Photos from the image-classification dataset "images" in the GitHub repository shrub2/multi-label-classification. Its 13 classes are: aerosol, bag, bottle, box, brick, bucket, can, cup-tub, gable-top, jar, sleeve, tray, tube.

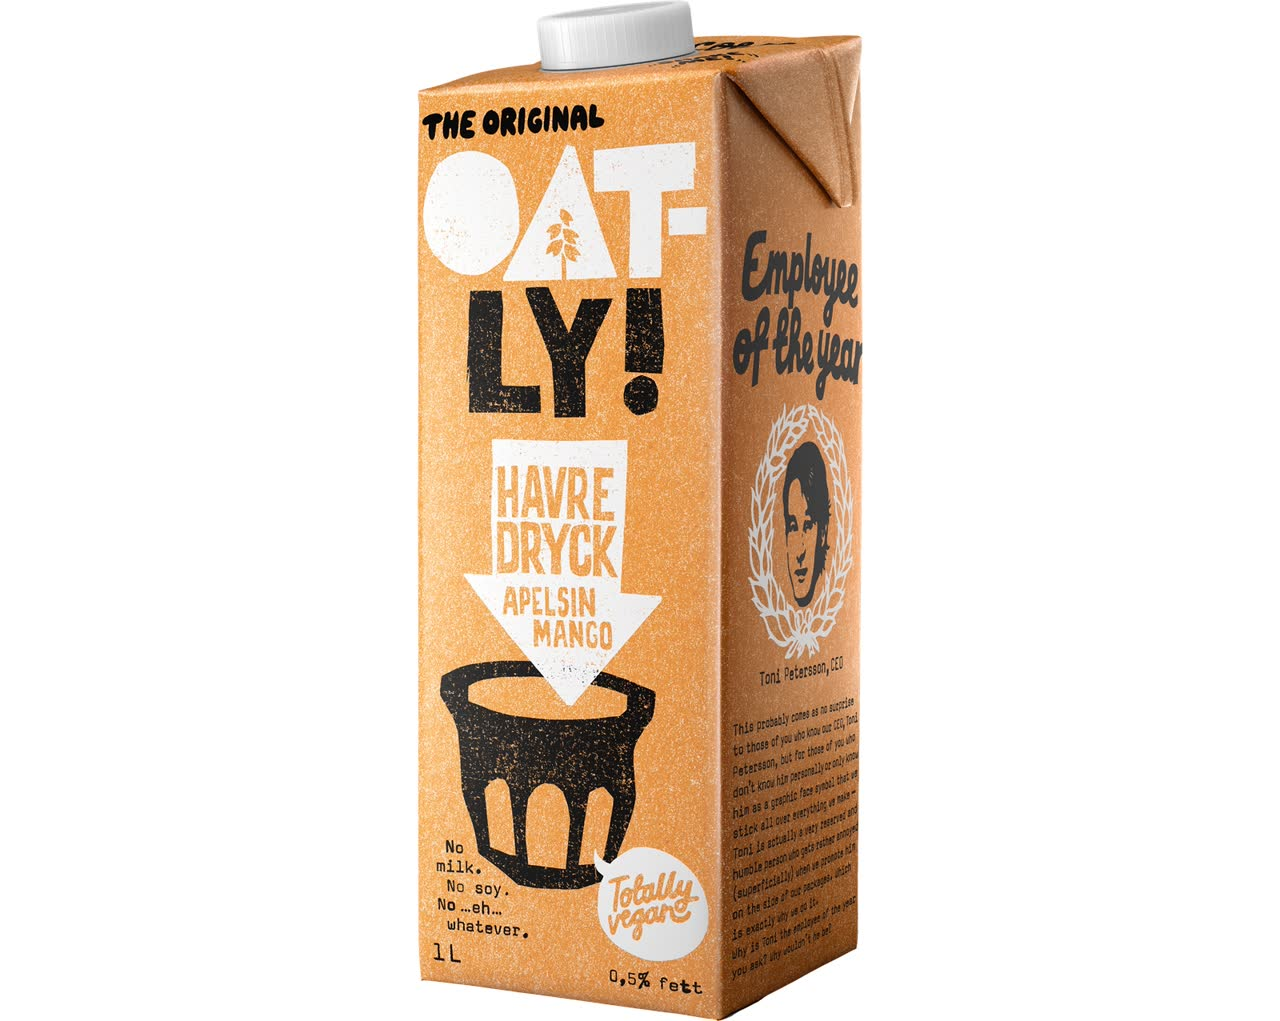
Label: gable-top

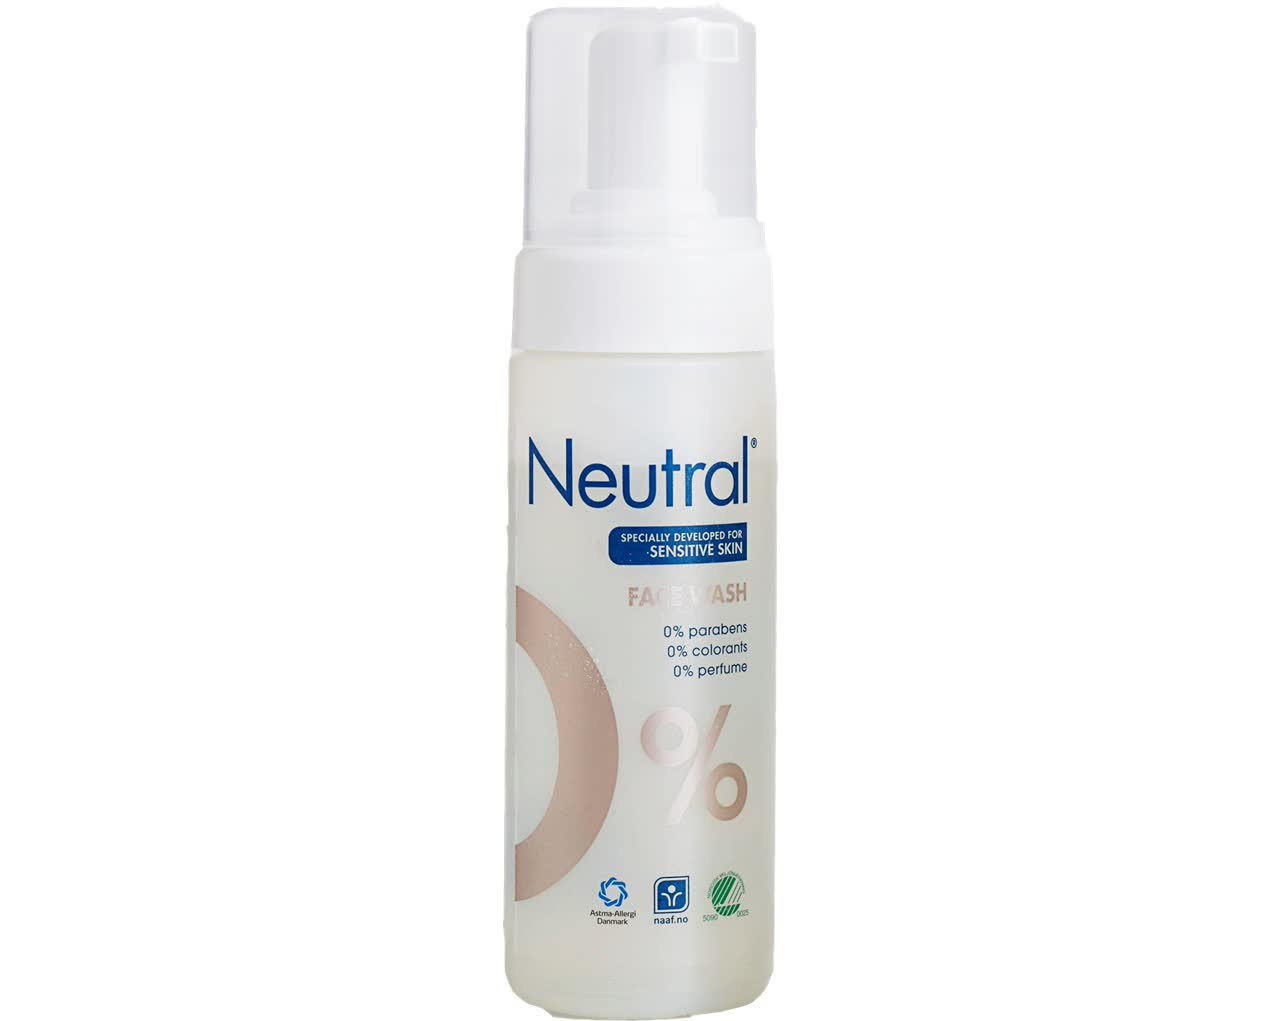
Label: aerosol

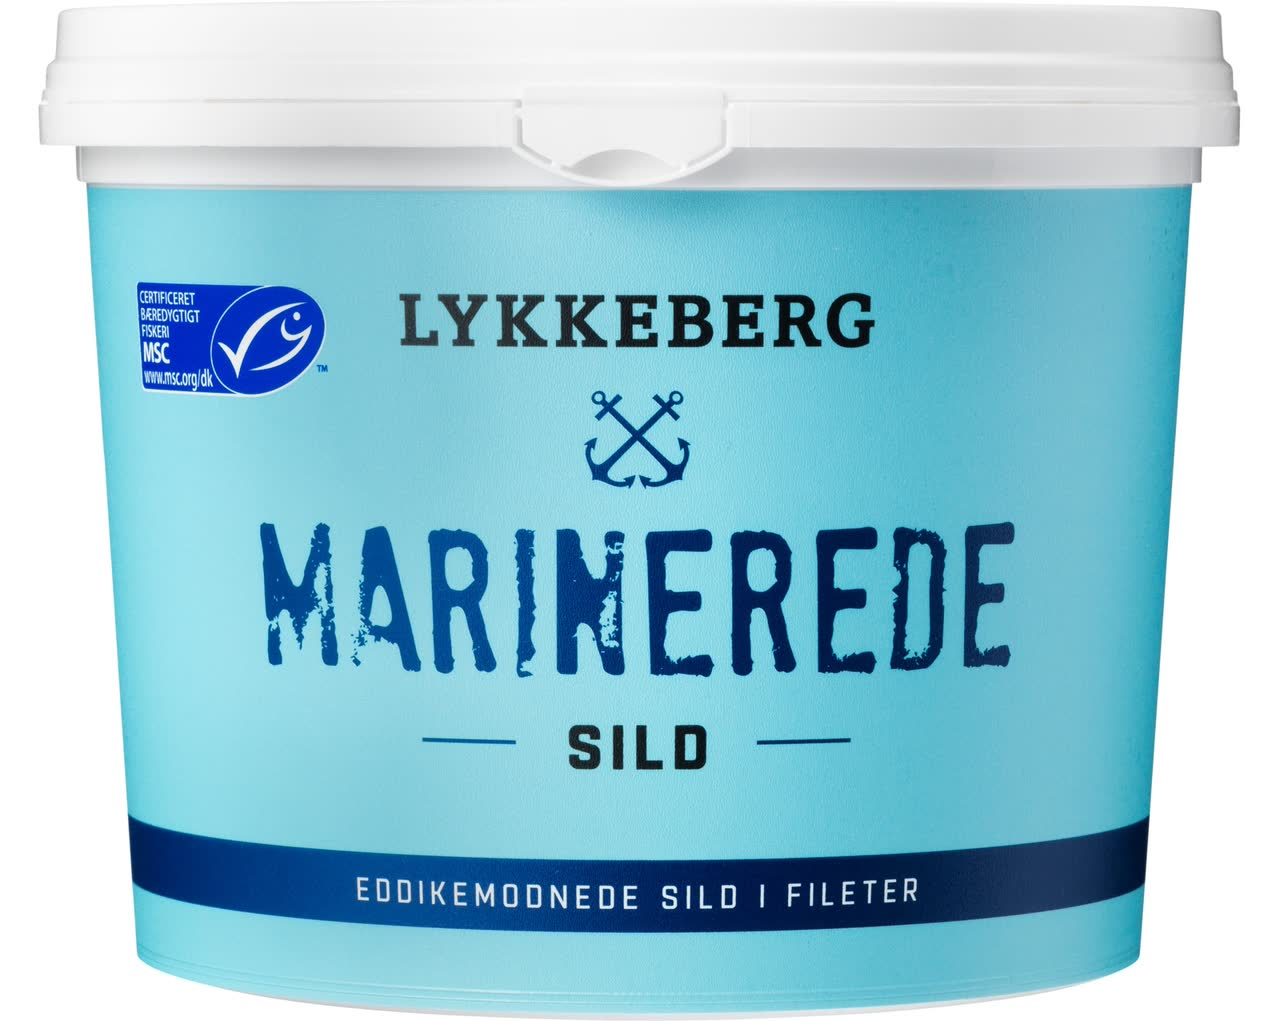
Label: bucket

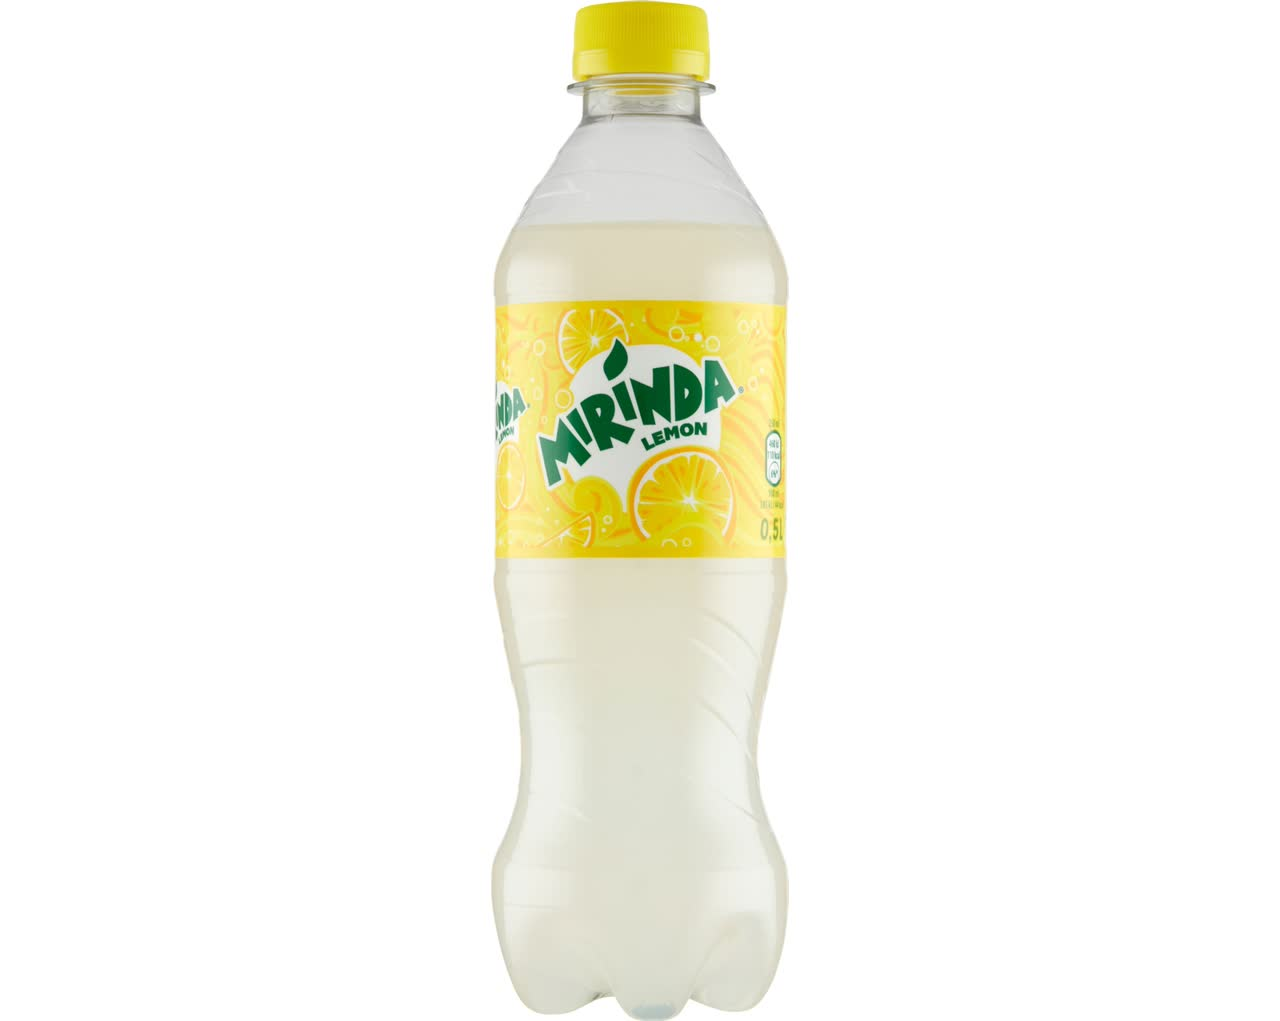
Label: bottle

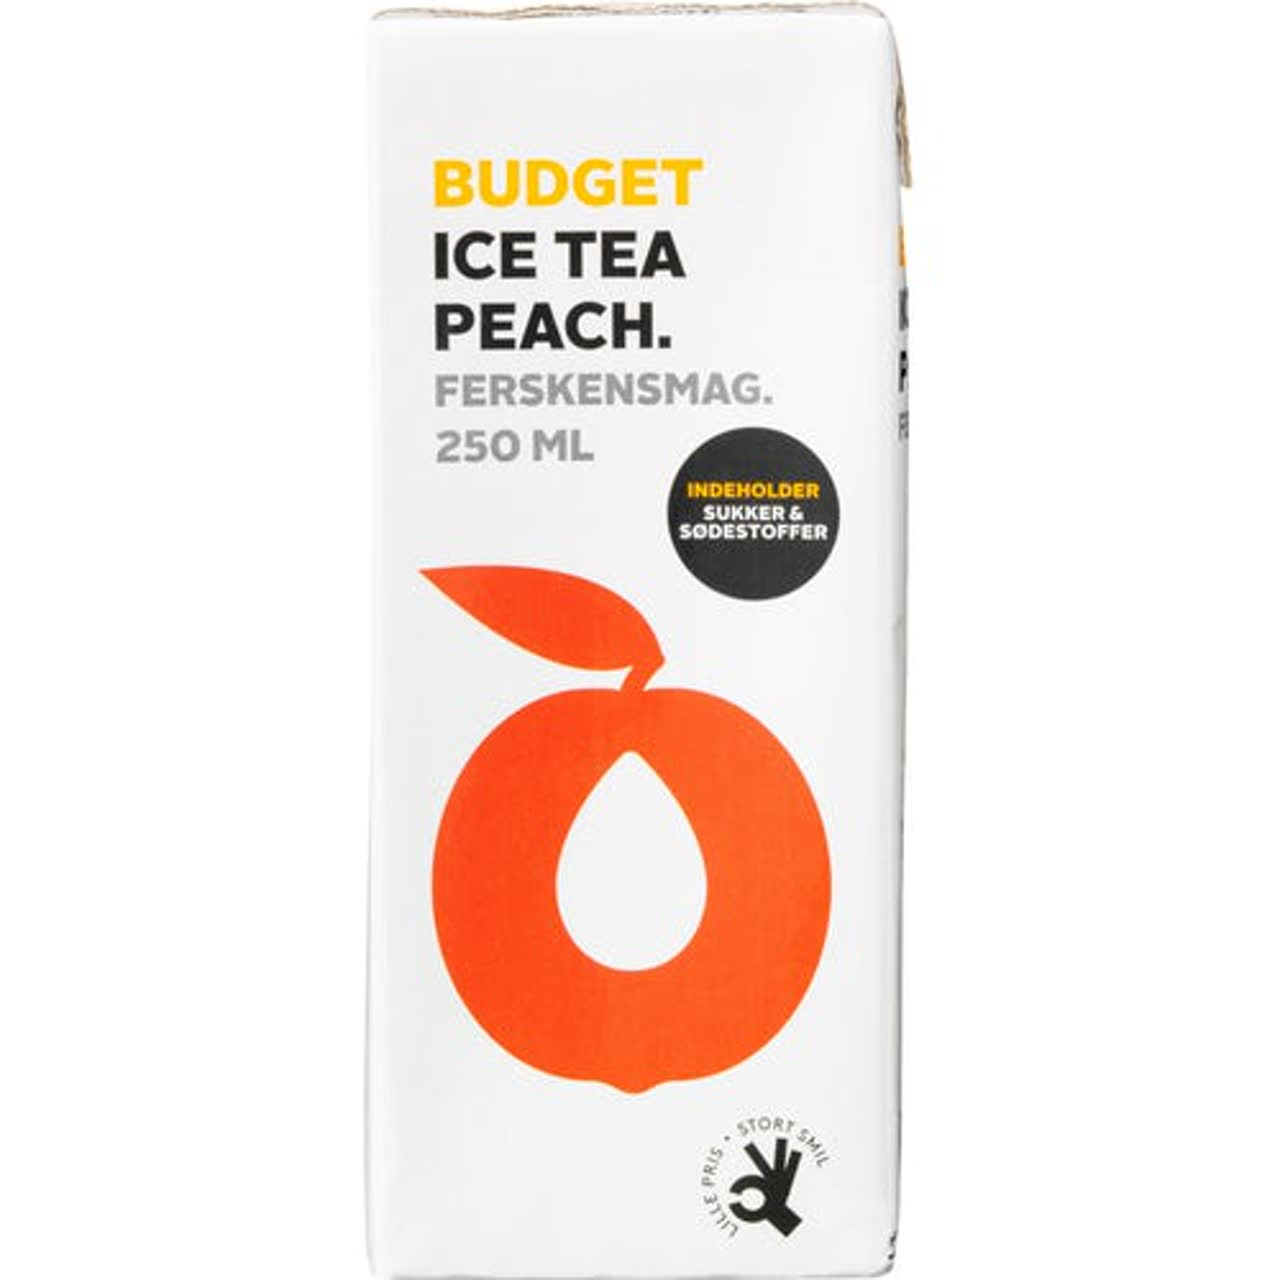
Label: brick

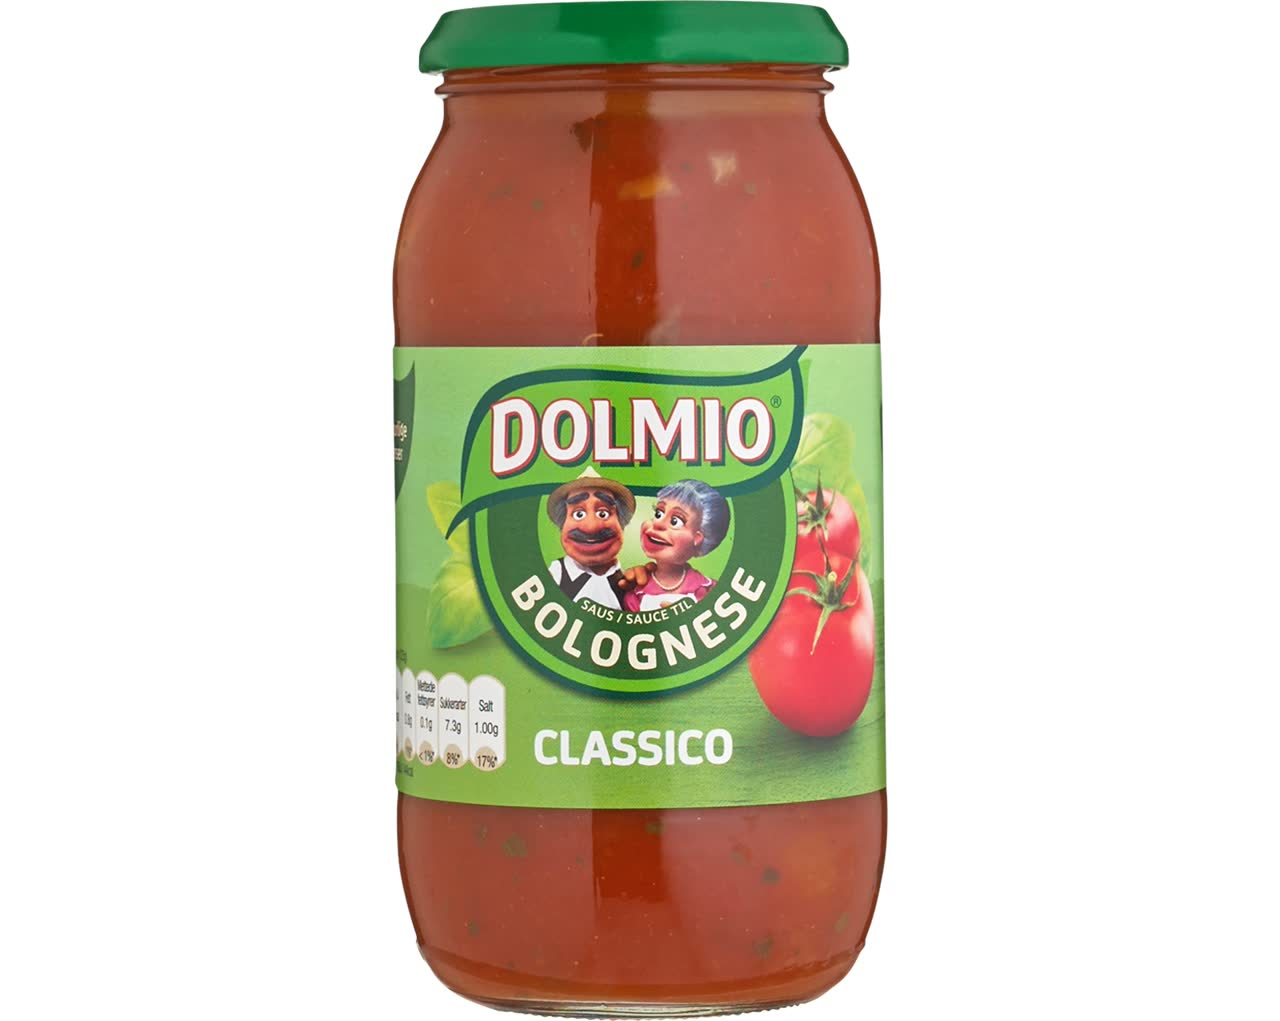
Label: jar
